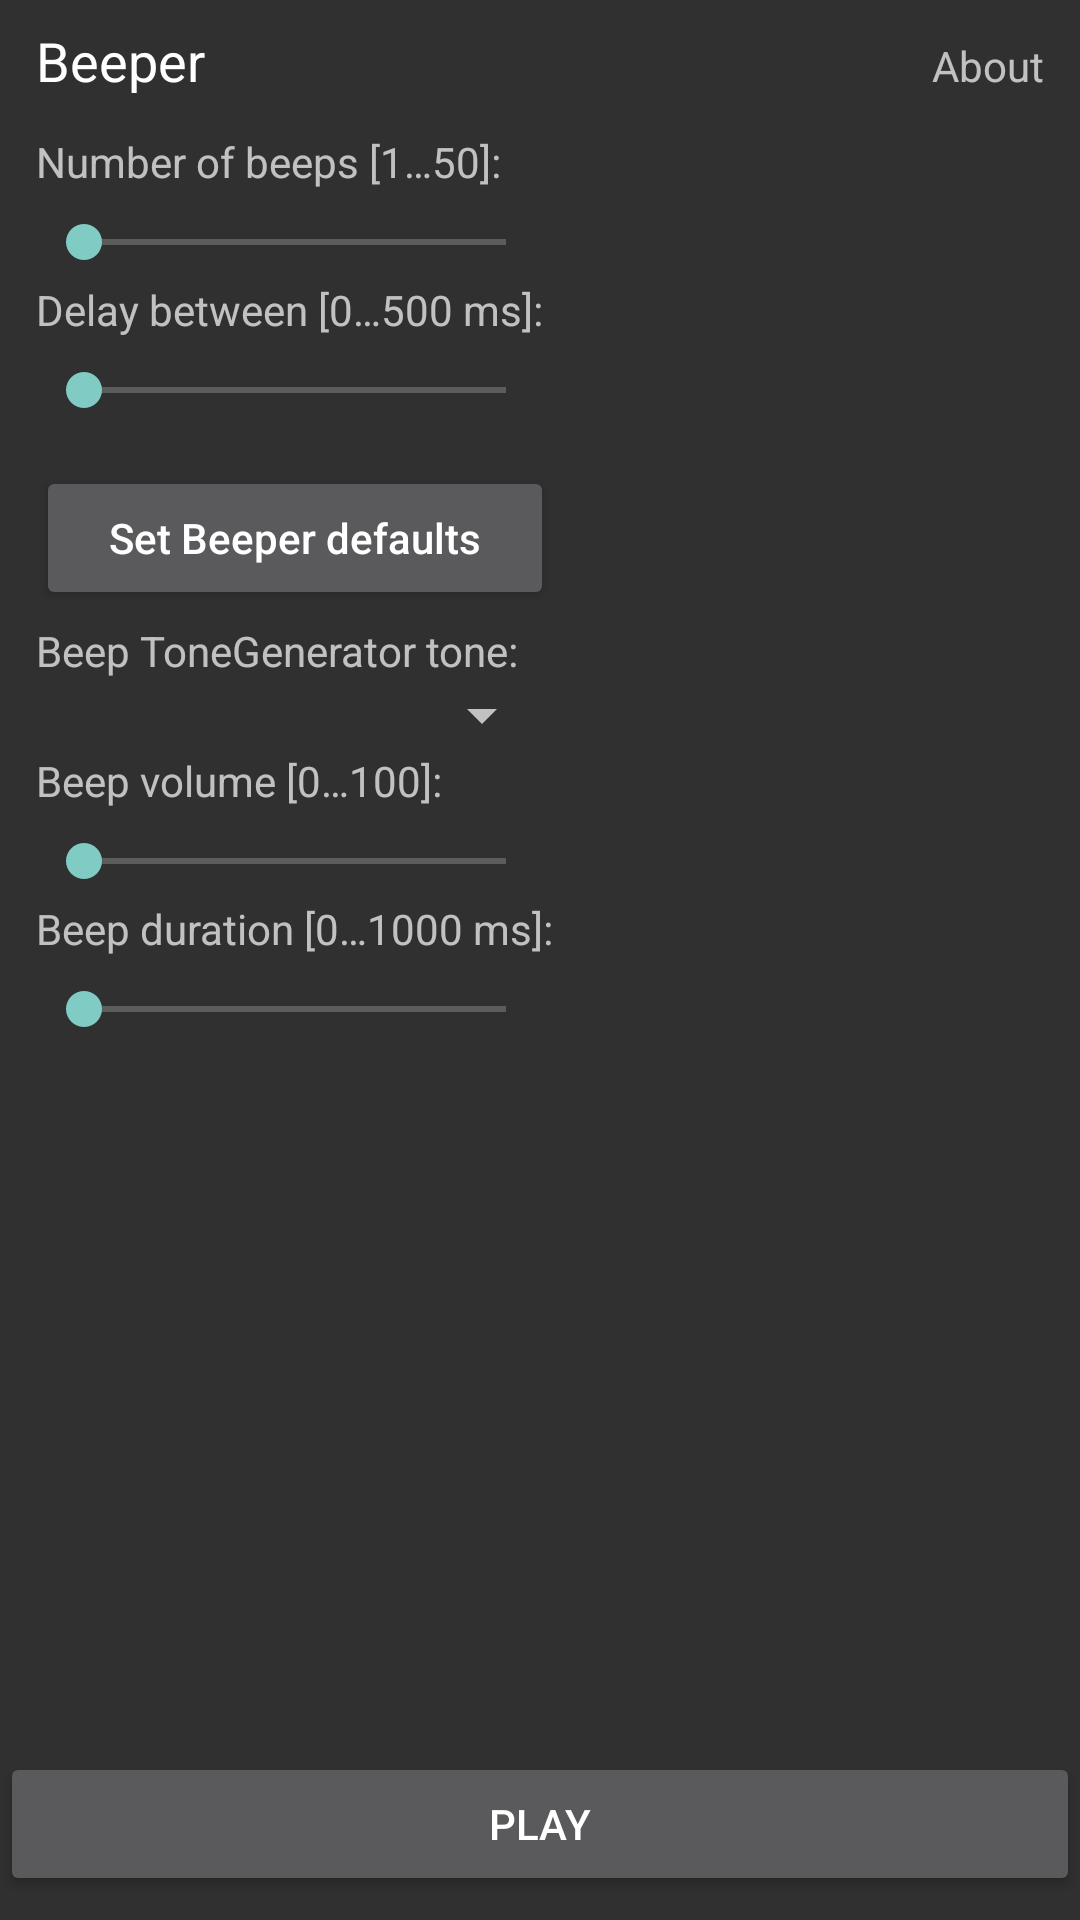

Write the Android layout XML for this screen, with the resource values it uses.
<!-- AndroidManifest.xml: application theme Theme.AppCompat -->
<!-- res/layout/content_main.xml -->
<?xml version="1.0" encoding="utf-8"?>
<LinearLayout xmlns:android="http://schemas.android.com/apk/res/android"
    xmlns:app="http://schemas.android.com/apk/res-auto"
    xmlns:tools="http://schemas.android.com/tools"
    android:layout_width="wrap_content"
    android:layout_height="wrap_content"
    android:orientation="vertical"
    android:paddingBottom="8sp"
    android:visibility="visible">

    <LinearLayout
        android:layout_width="match_parent"
        android:layout_height="wrap_content"
        android:orientation="horizontal"
        android:paddingBottom="8sp"
        android:paddingLeft="12sp"
        android:paddingRight="12sp"
        android:paddingTop="8sp"
        android:visibility="visible">

        <TextView
            android:id="@+id/title"
            android:layout_width="wrap_content"
            android:layout_height="wrap_content"
            android:layout_weight="3"
            android:text="@string/app_name"
            android:textColor="?attr/actionMenuTextColor"
            android:textSize="18sp" />

        <TextView
            android:id="@+id/about"
            android:layout_width="wrap_content"
            android:layout_height="wrap_content"
            android:layout_weight="1"
            android:clickable="true"
            android:gravity="fill_vertical|end"
            android:linksClickable="false"
            android:onClick="onAboutClick"
            android:text="@string/action_about" />

    </LinearLayout>

    <ScrollView
        android:layout_width="wrap_content"
        android:layout_height="wrap_content"
        android:layout_weight="1">

        <LinearLayout
            android:id="@+id/settings"
            android:layout_width="wrap_content"
            android:layout_height="wrap_content"
            android:orientation="vertical"
            android:paddingBottom="12sp"
            android:paddingLeft="12sp"
            android:paddingRight="12sp"
            android:scrollbars="horizontal|vertical"
            android:visibility="visible">

            <LinearLayout
                android:layout_width="match_parent"
                android:layout_height="wrap_content"
                android:orientation="horizontal">

                <TextView
                    android:id="@+id/text_beeps"
                    android:layout_width="wrap_content"
                    android:layout_height="wrap_content"
                    android:layout_marginTop="2pt"
                    android:layout_weight="1"
                    android:text="@string/title_beeps" />

                <TextView
                    android:id="@+id/valueBeeps"
                    style="@style/SliderValueText"
                    android:layout_weight="1" />
            </LinearLayout>

            <SeekBar
                android:id="@+id/seek_beeps"
                style="@style/Widget.AppCompat.SeekBar"
                android:layout_width="match_parent"
                android:layout_height="wrap_content"
                android:layout_marginTop="4pt" />

            <LinearLayout
                android:layout_width="match_parent"
                android:layout_height="wrap_content"
                android:orientation="horizontal">

                <TextView
                    android:id="@+id/text_delay"
                    android:layout_width="wrap_content"
                    android:layout_height="wrap_content"
                    android:layout_marginTop="2pt"
                    android:layout_weight="1"
                    android:text="@string/title_delay" />

                <TextView
                    android:id="@+id/valueDelay"
                    style="@style/SliderValueText"
                    android:layout_weight="1" />

            </LinearLayout>

            <SeekBar
                android:id="@+id/seek_delay"
                style="@style/Widget.AppCompat.SeekBar"
                android:layout_width="match_parent"
                android:layout_height="wrap_content"
                android:layout_marginTop="4pt" />

            <Button
                android:id="@+id/btn_defaults"
                android:layout_width="match_parent"
                android:layout_height="wrap_content"
                android:layout_marginTop="8pt"
                android:onClick="onDefaultBtnClick"
                android:text="@string/action_defaults"
                android:textAllCaps="false" />

            <TextView
                android:id="@+id/text_tones"
                android:layout_width="match_parent"
                android:layout_height="wrap_content"
                android:layout_marginTop="2pt"
                android:text="@string/title_tones" />

            <Spinner
                android:id="@+id/spinner_tones"
                android:layout_width="match_parent"
                android:layout_height="wrap_content"
                android:layout_marginBottom="-2pt"
                android:spinnerMode="dialog" />

            <LinearLayout
                android:layout_width="match_parent"
                android:layout_height="wrap_content"
                android:orientation="horizontal">

                <TextView
                    android:id="@+id/text_volume"
                    android:layout_width="wrap_content"
                    android:layout_height="wrap_content"
                    android:layout_marginTop="2pt"
                    android:layout_weight="1"
                    android:text="@string/title_volume" />

                <TextView
                    android:id="@+id/valueVolume"
                    style="@style/SliderValueText"
                    android:layout_weight="1" />

            </LinearLayout>

            <SeekBar
                android:id="@+id/seek_volume"
                android:layout_width="match_parent"
                android:layout_height="wrap_content"
                android:layout_marginTop="4pt" />

            <LinearLayout
                android:layout_width="match_parent"
                android:layout_height="wrap_content"
                android:orientation="horizontal">

                <TextView
                    android:id="@+id/text_duration"
                    android:layout_width="wrap_content"
                    android:layout_height="wrap_content"
                    android:layout_marginTop="2pt"
                    android:layout_weight="1"
                    android:text="@string/title_duration" />

                <TextView
                    android:id="@+id/valueDuration"
                    style="@style/SliderValueText"
                    android:layout_weight="1" />
            </LinearLayout>

            <SeekBar
                android:id="@+id/seek_duration"
                android:layout_width="match_parent"
                android:layout_height="wrap_content"
                android:layout_marginTop="4pt" />

        </LinearLayout>
    </ScrollView>

    <Button
        android:id="@+id/btn_play"
        android:layout_width="match_parent"
        android:layout_height="wrap_content"
        android:onClick="onPlayBtnClick"
        android:text="@string/action_play"
        android:visibility="visible" />

</LinearLayout>
<!-- resources referenced by this layout -->
<resources>
  <string name="action_about">About</string>
  <string name="action_defaults">Set Beeper defaults</string>
  <string name="action_play">Play</string>
  <string name="app_name">Beeper</string>
  <string name="title_beeps">Number of beeps [1…50]:</string>
  <string name="title_delay">Delay between [0…500 ms]:</string>
  <string name="title_duration">Beep duration [0…1000 ms]:</string>
  <string name="title_tones">Beep ToneGenerator tone:</string>
  <string name="title_volume">Beep volume [0…100]:</string>
  <style name="SliderValueText">
          <item name="android:layout_width">wrap_content</item>
          <item name="android:layout_height">wrap_content</item>
          <item name="android:layout_marginTop">2pt</item>
          <item name="android:textColor">@color/colorSlider</item>
          <item name="android:gravity">end</item>
      </style>
  <color name="colorSlider">@android:color/white</color>
</resources>
